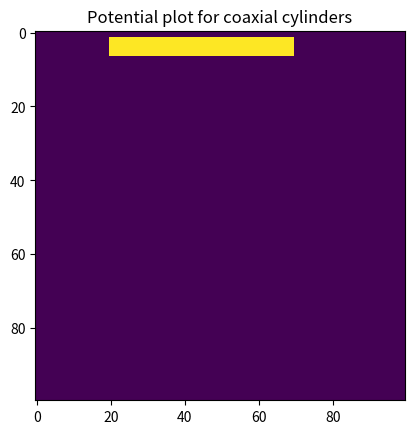

Here is the Python script that generated this plot:
import numpy as np
import matplotlib.pyplot as plt


def create_rectangle(length, x, y, x_off, y_off):
    grid = np.zeros((length, length), dtype=bool)
    # grid[x_off:x+x_off, y_off:y+y_off] = True
    grid[y_off:y + y_off, x_off:x + x_off] = True

    return grid

def create_circle_boundary(rad, length):
    x, y = np.mgrid[:length, :length]
    circle = (x - rad * (length / 2 / rad)) ** 2 +\
             (y - rad * (length / 2 / rad)) ** 2
    donut = (circle < rad ** 2 + rad + length / 4) & \
            (circle > rad ** 2 - rad - length / 4)

    return donut


def create_circle_boundary2(rad2, length):
    x, y = np.mgrid[:length, :length]
    circle = (x - rad2 * (length / 2 / rad2)) ** 2 + (y - rad2 * (length / 2 / rad2)) ** 2
    donut = (circle < rad2 ** 2 + rad2 + length / 4) & \
            (circle > rad2 ** 2 - rad2 - length / 4)

    return donut


def boundary_comp(circle1, circle2):
    boundaries = np.add(circle1, circle2)

    return boundaries


def create_value_grid(circle1, circle2, length, init_guess):

    temp_grid2 = np.zeros((length, length))
    temp_grid = np.zeros((length, length))
    for i in range(0, length):
        for j in range(0, length):
            if circle1[i][j]:
                temp_grid[i][j] = init_guess

    for i in range(0, length):
        for j in range(0, length):
            if circle2[i][j]:
                temp_grid2[i][j] = 1

    return np.add(temp_grid, temp_grid2)


def finite_diff_method(length, delta, T, T2, iterations):
    for iter in range(0, iterations):
        for i in range(1, length - 1, delta):
            for j in range(1, length - 1, delta):
                if not T[i, j]:
                    T2[i, j] = 0.25 * (T2[i + 1][j] + T2[i - 1][j] + T2[i][j + 1] + T2[i][j - 1])
                else:
                    pass

    return T2


def plotter(FND_result):
    plt.title("Potential plot for coaxial cylinders")
    plt.imshow(FND_result)
    plt.show()


def main():
    length = 100
    rad1 = 50
    rad2 = 25
    delta = 1
    initial_guess = 30
    iterations = 300

    rect = create_rectangle(length, 50, 5, 20, 2)
    plotter(rect)
    """circle1 = create_circle_boundary(rad1, length)
    circle2 = create_circle_boundary(rad2, length)
    boundaries = boundary_comp(circle1, circle2)
    value_grid = create_value_grid(circle1, circle2, length, initial_guess)

    FND_result = finite_diff_method(length, delta, boundaries, value_grid, iterations)
    plotter(FND_result)"""


if __name__ == '__main__':
    main()


